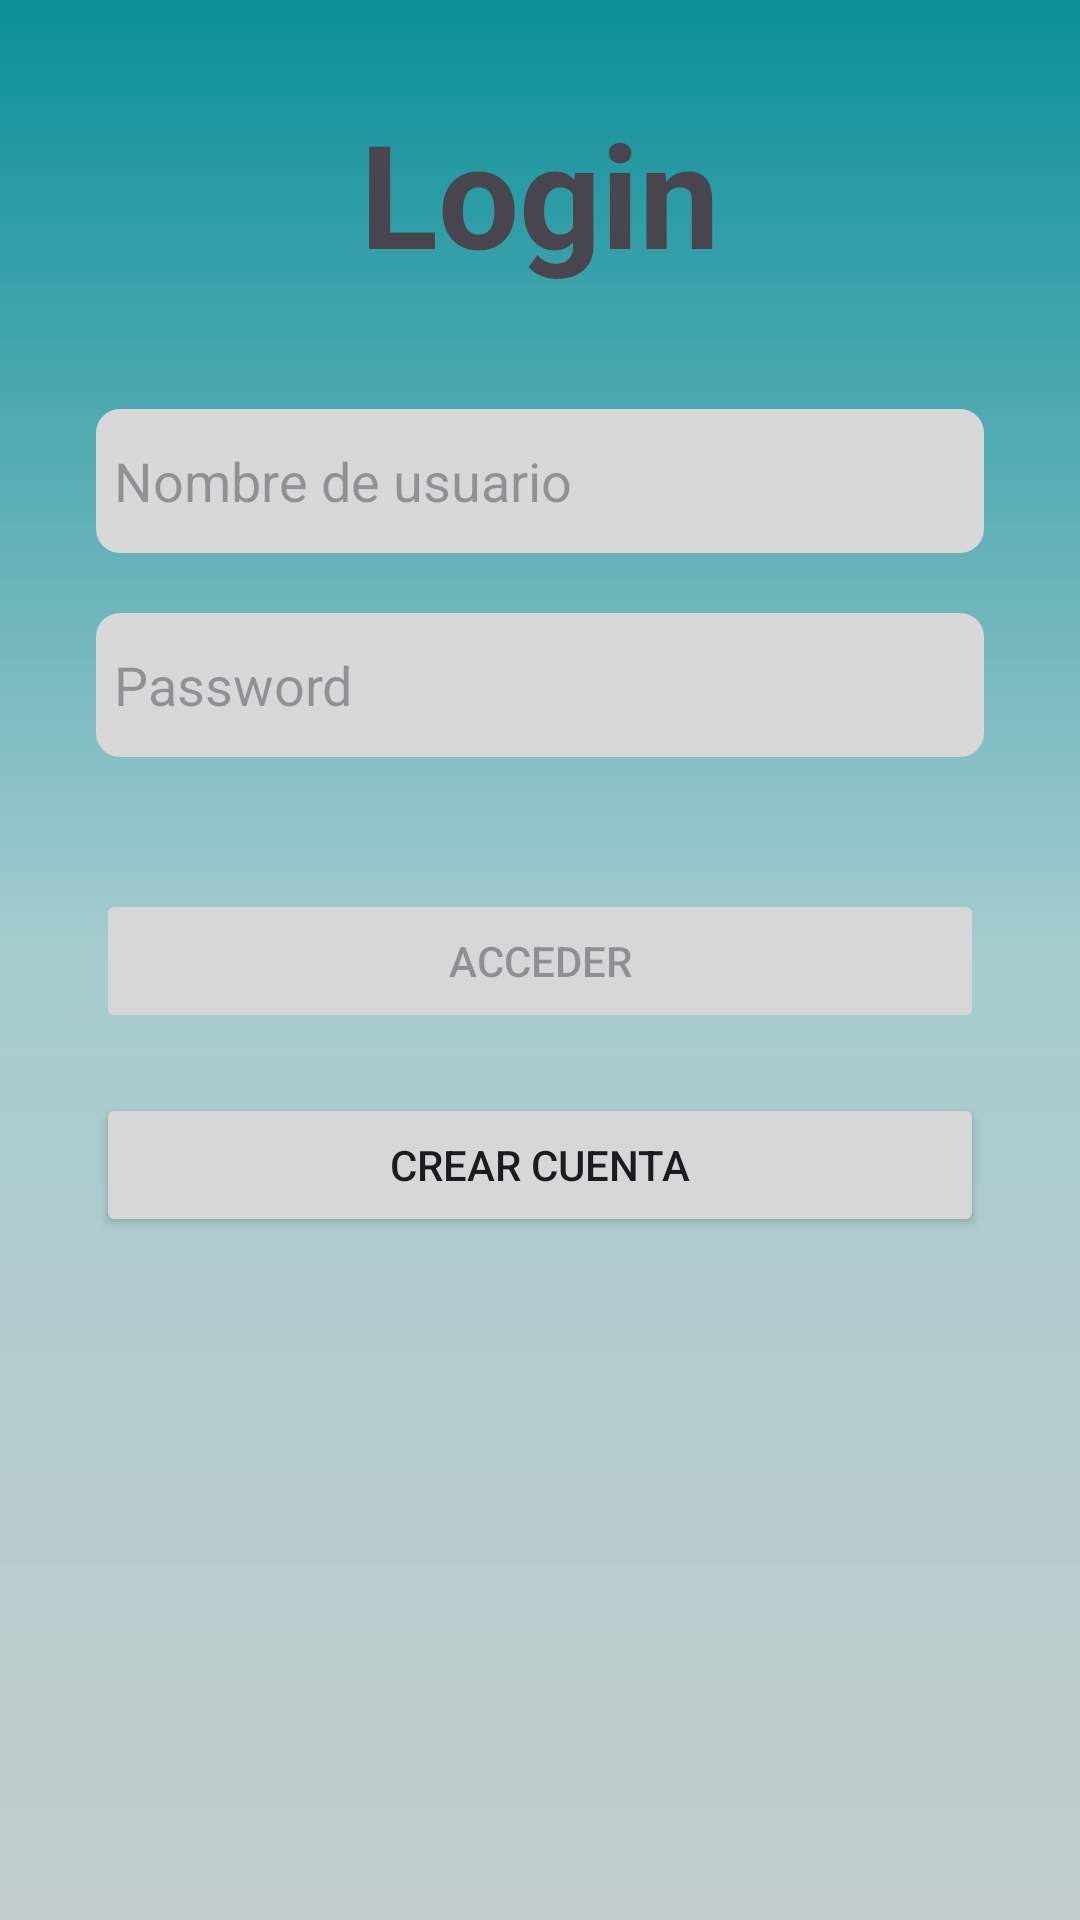

Here is an Android app screen rendered from its layout file. Give the layout XML and the strings, colors and styles it references.
<!-- AndroidManifest.xml: application theme MyCustomTheme -->
<!-- res/layout/fragment_login.xml -->
<?xml version="1.0" encoding="utf-8"?>
<ScrollView xmlns:android="http://schemas.android.com/apk/res/android"
    xmlns:app="http://schemas.android.com/apk/res-auto"
    xmlns:tools="http://schemas.android.com/tools"
    android:layout_width="match_parent"
    android:layout_height="match_parent"
    android:fillViewport="true"
    tools:context=".ui.login.LoginFragment">

    <androidx.constraintlayout.widget.ConstraintLayout
        android:layout_width="match_parent"
        android:layout_height="wrap_content">

        <TextView
            android:id="@+id/tv_login"
            android:layout_width="0dp"
            android:layout_height="wrap_content"
            android:layout_marginStart="32dp"
            android:layout_marginTop="32dp"
            android:layout_marginEnd="32dp"
            android:text="@string/tittle_login"
            android:textAlignment="center"
            android:textSize="48sp"
            android:textStyle="bold"
            app:layout_constraintEnd_toEndOf="parent"
            app:layout_constraintStart_toStartOf="parent"
            app:layout_constraintTop_toTopOf="parent" />

        <EditText
            android:id="@+id/et_login_user"
            android:layout_width="0dp"
            android:layout_height="wrap_content"
            android:layout_marginTop="40dp"
            android:ems="10"
            android:hint="@string/insert_name"
            android:inputType="text"
            app:layout_constraintEnd_toEndOf="@+id/tv_login"
            app:layout_constraintStart_toStartOf="@+id/tv_login"
            app:layout_constraintTop_toBottomOf="@+id/tv_login" />

        <EditText
            android:id="@+id/et_login_password"
            android:layout_width="0dp"
            android:layout_height="wrap_content"
            android:layout_marginTop="20dp"
            android:ems="10"
            android:hint="@string/insert_password"
            android:inputType="textPassword"
            app:layout_constraintEnd_toEndOf="@+id/et_login_user"
            app:layout_constraintHorizontal_bias="0.0"
            app:layout_constraintStart_toStartOf="@+id/et_login_user"
            app:layout_constraintTop_toBottomOf="@+id/et_login_user" />

        <Button
            android:id="@+id/btn_sing_in"
            android:layout_width="0dp"
            android:layout_height="wrap_content"
            android:layout_marginTop="44dp"
            android:enabled="false"
            android:text="@string/btn_login"
            app:layout_constraintEnd_toEndOf="@+id/et_login_password"
            app:layout_constraintHorizontal_bias="0.0"
            app:layout_constraintStart_toStartOf="@+id/et_login_password"
            app:layout_constraintTop_toBottomOf="@+id/et_login_password" />

        <Button
            android:id="@+id/btn_sing_up"
            android:layout_width="0dp"
            android:layout_height="wrap_content"
            android:layout_marginTop="20dp"
            android:layout_marginBottom="32dp"
            android:text="@string/btn_crear"
            app:layout_constraintBottom_toBottomOf="parent"
            app:layout_constraintEnd_toEndOf="@+id/btn_sing_in"
            app:layout_constraintHorizontal_bias="0.0"
            app:layout_constraintStart_toStartOf="@+id/btn_sing_in"
            app:layout_constraintTop_toBottomOf="@+id/btn_sing_in"
            app:layout_constraintVertical_bias="0.0" />
    </androidx.constraintlayout.widget.ConstraintLayout>

</ScrollView>
<!-- resources referenced by this layout -->
<resources>
  <string name="btn_crear">Crear cuenta</string>
  <string name="btn_login">Acceder</string>
  <string name="insert_name">Nombre de usuario</string>
  <string name="insert_password">Password</string>
  <string name="tittle_login">Login</string>
  <style name="MyCustomTheme" parent="Theme.Material3.DayNight.NoActionBar">
          <item name="android:windowBackground">@drawable/gradient_drawable</item>
          <item name="android:editTextBackground">@drawable/bg_edit_text</item>
          <item name="android:editTextStyle">@style/Widget.Material3.TextInputEditText.OutlinedBox</item>
          <item name="android:statusBarColor">#FC088E98</item>
          <item name="colorPrimary">@color/blue</item>
      </style>
  <!-- drawable gradient_drawable (drawable) -->
  <?xml version="1.0" encoding="utf-8"?>
  <shape
      android:shape = "rectangle"
      xmlns:android="http://schemas.android.com/apk/res/android">
  
      <gradient
          android:startColor = "#FCC2CBCC"
          android:centerColor = "#FCA6CCCF"
          android:endColor = "#FC088E98"
          android:angle = "90"
          android:type = "linear" />
  </shape>
  <!-- drawable bg_edit_text (drawable) -->
  <?xml version="1.0" encoding="utf-8"?>
  <shape xmlns:android="http://schemas.android.com/apk/res/android">
      <solid android:color="#D8D8D8" />
      <corners android:radius="8dp"/>
      <size android:height="48dp" />
      <padding android:top="6dp" />
      <padding android:left="6dp" />
      <padding android:right="6dp" />
      <padding android:bottom="6dp" />
  </shape>
  <color name="blue">#1064A6</color>
</resources>
